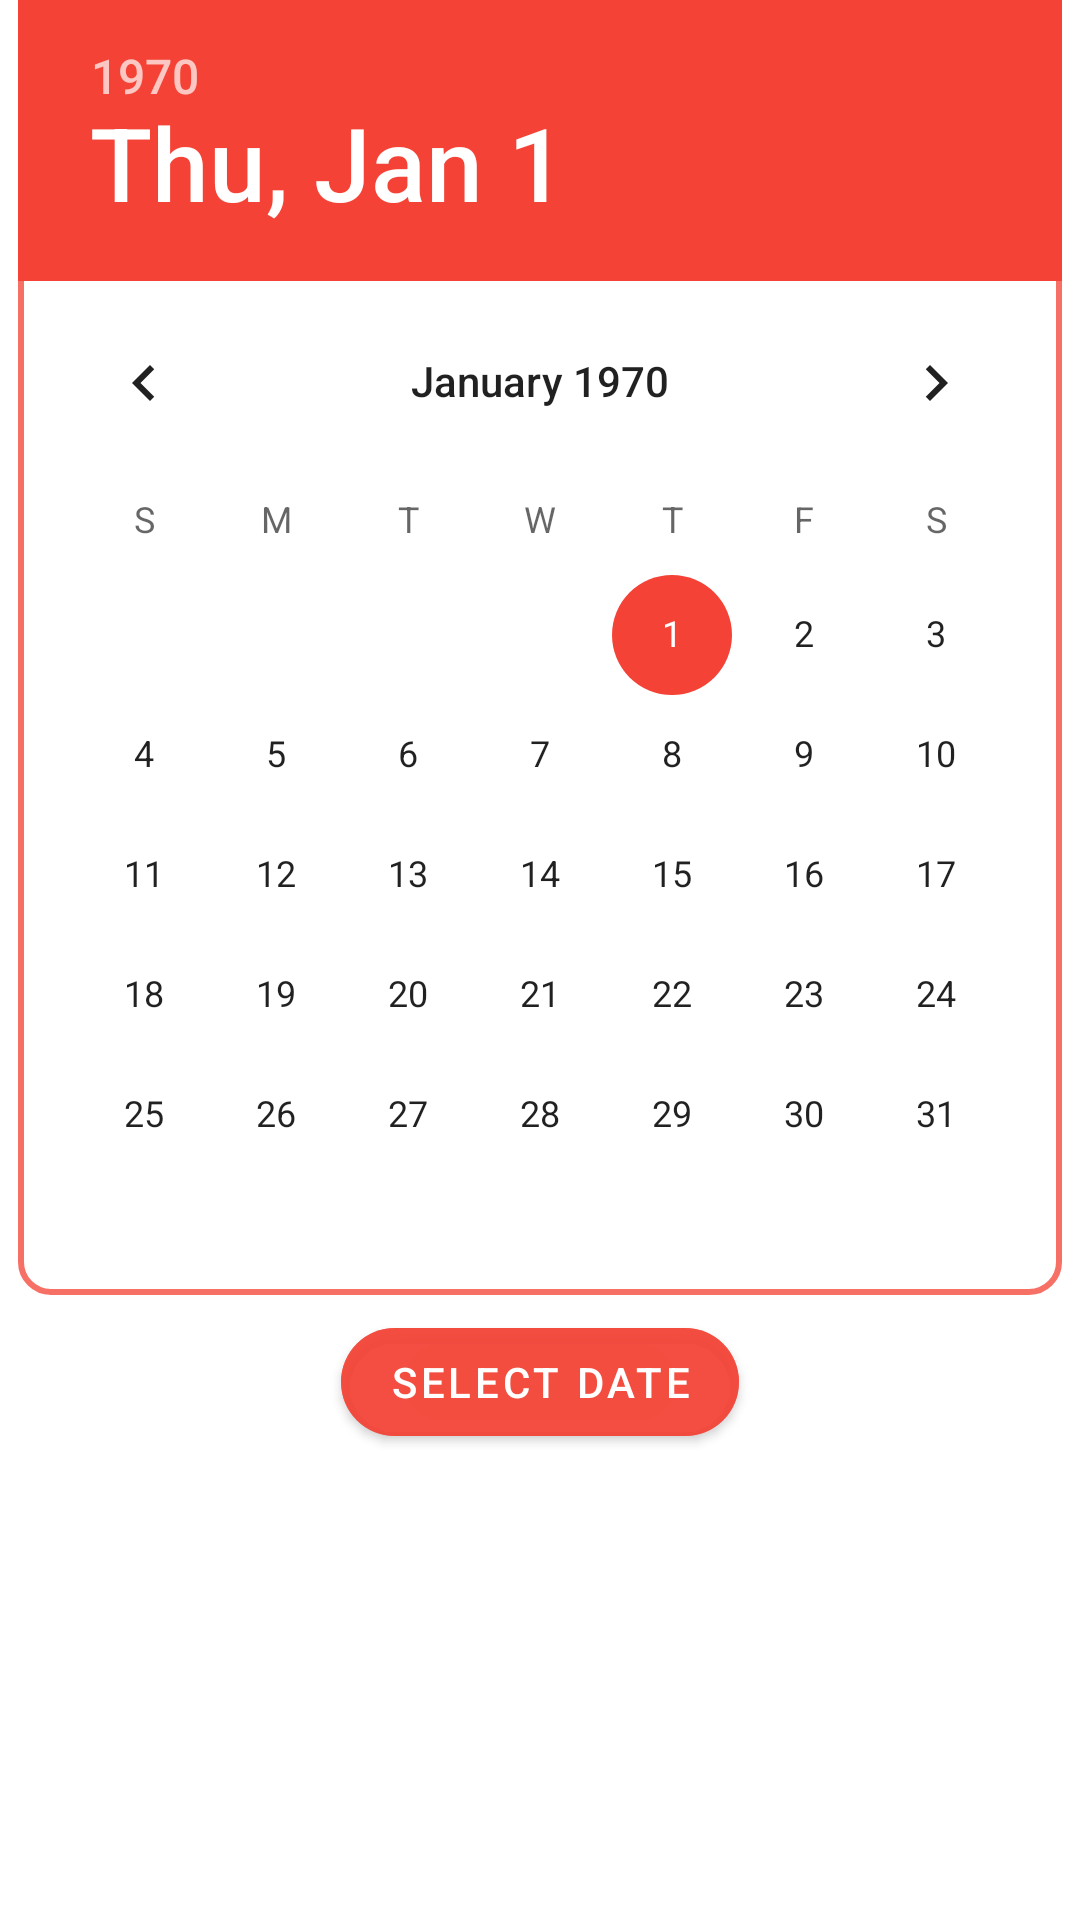

Android layout source for this screen:
<!-- AndroidManifest.xml: application theme AppTheme -->
<!-- res/layout/dialog_calendar.xml -->
<?xml version="1.0" encoding="utf-8"?>
<LinearLayout xmlns:android="http://schemas.android.com/apk/res/android"
    android:layout_width="match_parent"
    android:layout_height="wrap_content"
    xmlns:app="http://schemas.android.com/apk/res-auto"
    android:orientation="vertical"
    android:id="@+id/ll_caledar"
    android:layout_gravity="center_horizontal">
    <LinearLayout
        android:layout_width="wrap_content"
        android:layout_height="wrap_content"
        android:background="@drawable/border"
        android:layout_gravity="center_horizontal">
        <DatePicker
            android:layout_width="match_parent"
            android:layout_height="wrap_content"
            android:id="@+id/calendar" />
    </LinearLayout>

<com.google.android.material.button.MaterialButton
    android:layout_width="wrap_content"
    android:backgroundTint="@color/market"
    android:layout_marginTop="5dp"
    app:cornerRadius="25dp"
    android:id="@+id/select_date"
    android:text="Select Date"
    android:layout_gravity="center_horizontal"
    android:layout_height="wrap_content"/>
</LinearLayout>
<!-- resources referenced by this layout -->
<resources>
  <color name="market">#C1F44336</color>
  <!-- drawable border (drawable) -->
  <?xml version="1.0" encoding="utf-8"?>
  <shape xmlns:android="http://schemas.android.com/apk/res/android">
  
      <stroke android:width="2dp" android:color="@color/market" />
      <corners android:radius="10dp"/>
      <padding android:left="0dp" android:top="0dp" android:right="0dp" android:bottom="0dp" />
  </shape>
  <style name="AppTheme" parent="Theme.MaterialComponents.Light.DarkActionBar">
          
          <item name="colorPrimary">@color/teal_700</item>
          <item name="colorPrimaryDark">#4CAF50</item>
          <item name="colorAccent">@color/colorAccent</item>
      </style>
  <color name="teal_700">#00796B</color>
  <color name="colorAccent">#F44336</color>
</resources>
